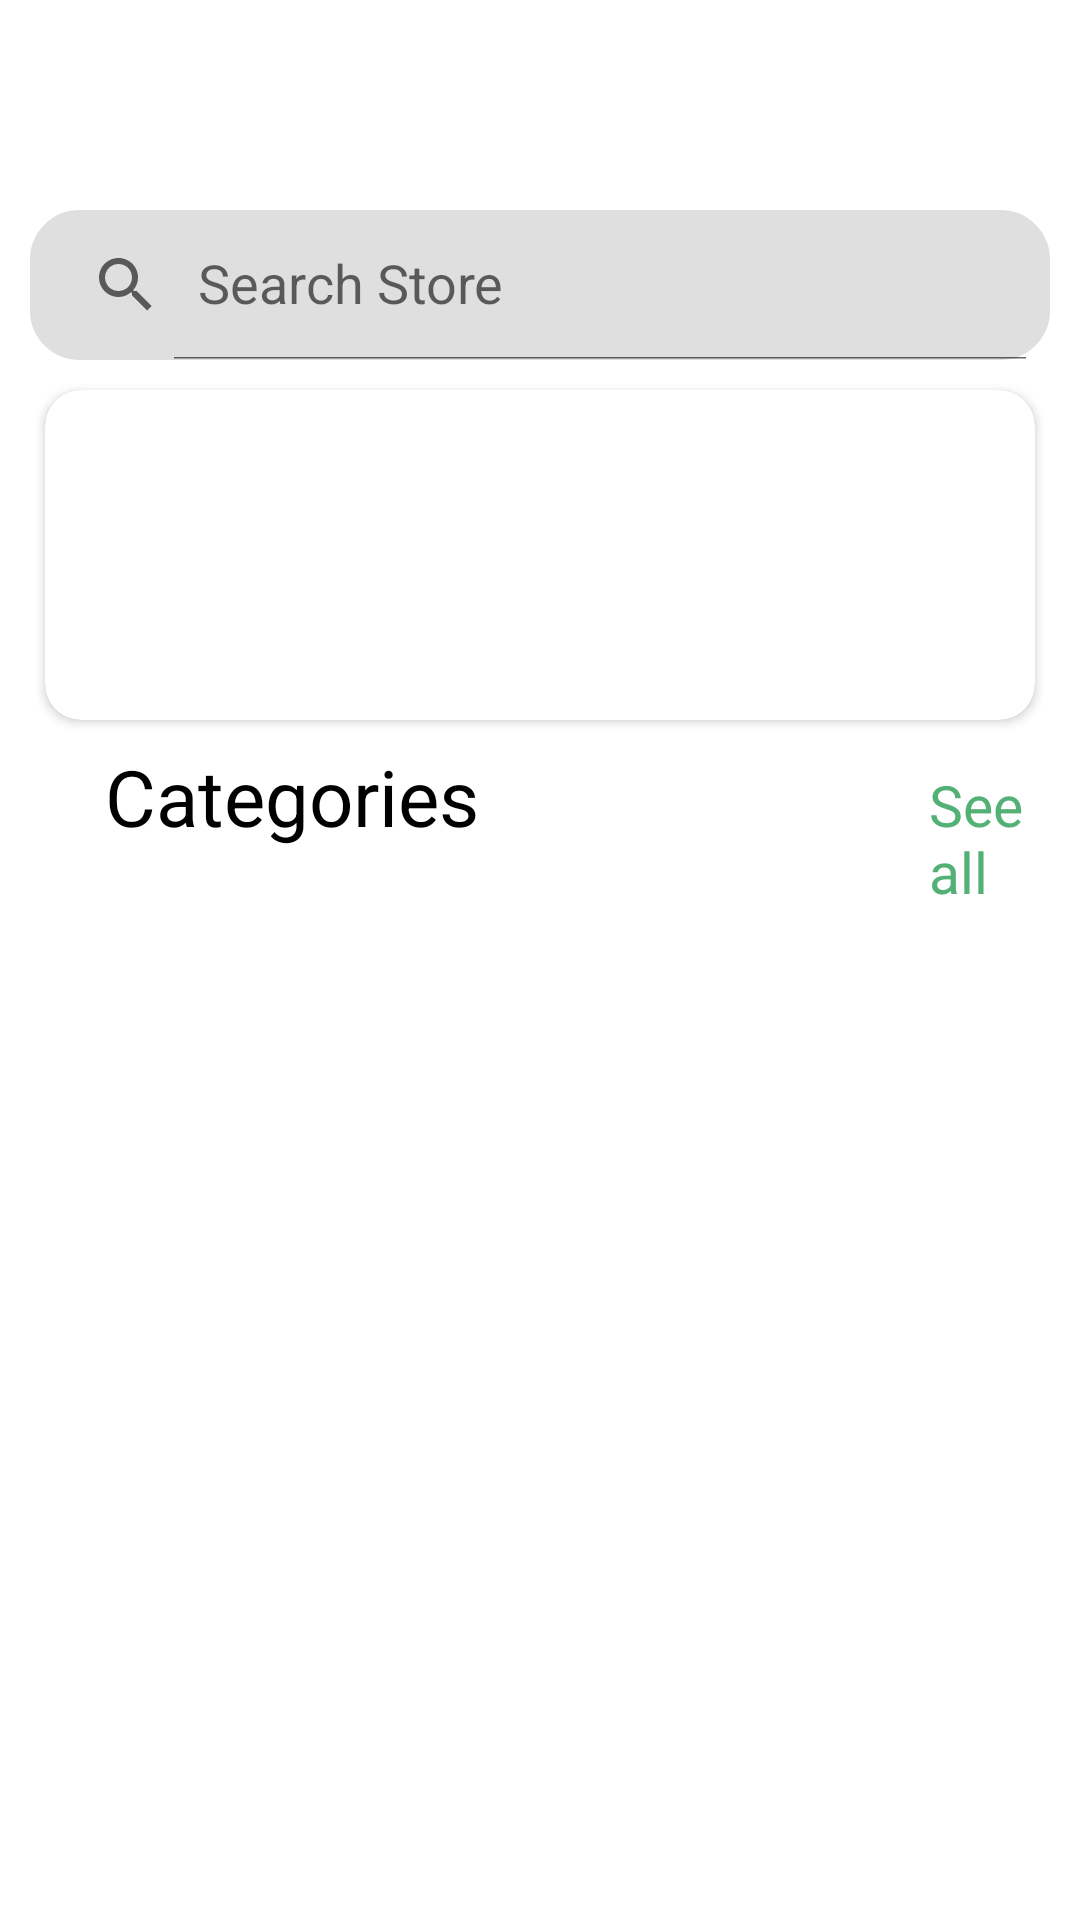

Layout XML and referenced resources for this Android screen:
<!-- AndroidManifest.xml: application theme Theme.Online_Store -->
<!-- res/layout/fragment_home.xml -->
<?xml version="1.0" encoding="utf-8"?>
<FrameLayout xmlns:android="http://schemas.android.com/apk/res/android"
    xmlns:tools="http://schemas.android.com/tools"
    xmlns:app="http://schemas.android.com/apk/res-auto"
    android:layout_width="match_parent"
    android:layout_height="match_parent"
    tools:context=".fragment.HomeFragment">

    <RelativeLayout
        android:layout_width="match_parent"
        android:layout_height="match_parent">
        <LinearLayout
            android:layout_width="match_parent"
            android:layout_height="wrap_content"
            android:orientation="vertical"
            app:layout_constraintBottom_toBottomOf="parent"
            app:layout_constraintEnd_toEndOf="parent"
            app:layout_constraintStart_toStartOf="parent"
            app:layout_constraintTop_toTopOf="parent">



            <ImageView
                android:id="@+id/imageView5"
                android:layout_width="60dp"
                android:layout_height="50dp"
                android:layout_gravity="center"
                android:paddingHorizontal="0dp"
                android:layout_marginTop="10dp"
                android:paddingVertical="0dp"
                android:scaleType="fitXY"
                app:layout_constraintBottom_toBottomOf="parent"
                app:layout_constraintEnd_toEndOf="parent"
                app:layout_constraintStart_toStartOf="parent"
                app:layout_constraintTop_toTopOf="parent"
                app:srcCompat="@drawable/onlinestore" />

            <androidx.appcompat.widget.SearchView
                android:id="@+id/searchs"
                android:layout_width="match_parent"
                android:layout_height="50dp"
                android:layout_margin="10dp"
                android:background="@drawable/searchs_view"
                android:backgroundTint="#DFDFDF"
                app:iconifiedByDefault="false"
                app:queryHint="Search Store">

            </androidx.appcompat.widget.SearchView>



            <androidx.cardview.widget.CardView
                android:layout_width="wrap_content"
                android:layout_height="wrap_content"
                android:layout_marginLeft="15dp"
                android:layout_marginRight="15dp"
                android:layout_marginBottom="3dp"
                app:cardCornerRadius="12dp">

                <ImageView
                    android:id="@+id/imageView3"
                    android:layout_width="410dp"
                    android:layout_height="110dp"
                    android:layout_gravity="center"
                    android:scaleType="fitXY"
                    app:srcCompat="@drawable/logohome" />
            </androidx.cardview.widget.CardView>

            <LinearLayout
                android:id="@+id/linearLayout2"
                android:layout_width="wrap_content"
                android:layout_height="wrap_content"
                android:orientation="horizontal">

                <TextView
                    android:id="@+id/textView12"
                    android:layout_width="wrap_content"
                    android:layout_height="wrap_content"
                    android:layout_marginLeft="30dp"
                    android:padding="5dp"
                    android:text="Categories"
                    android:textColor="@color/black"
                    android:textSize="26dp" />

                <TextView
                    android:id="@+id/seeAll"
                    android:layout_width="wrap_content"
                    android:layout_height="wrap_content"
                    android:layout_marginLeft="140dp"
                    android:padding="5dp"
                    android:text="See all"
                    android:textColor="#53B175"
                    android:textSize="19dp" />
            </LinearLayout>
            <androidx.recyclerview.widget.RecyclerView
                android:id="@+id/reclist"
                android:layout_width="wrap_content"
                android:layout_height="wrap_content"
                app:layout_constraintBottom_toTopOf="@+id/linearLayout2"
                app:layout_constraintEnd_toEndOf="parent"
                app:layout_constraintStart_toStartOf="parent"
                app:layout_constraintTop_toTopOf="parent">

            </androidx.recyclerview.widget.RecyclerView>

            <androidx.recyclerview.widget.RecyclerView
                android:id="@+id/recItem"
                android:layout_weight="1"
                android:layout_width="wrap_content"
                android:layout_height="match_parent" />
        </LinearLayout>
    </RelativeLayout>

</FrameLayout>
<!-- resources referenced by this layout -->
<resources>
  <!-- drawable searchs_view (drawable) -->
  <?xml version="1.0" encoding="utf-8"?>
  <shape xmlns:android="http://schemas.android.com/apk/res/android">
  
      <corners android:radius="15dp">
  
      </corners>
      <stroke android:color="@color/purple_200"
          android:width="3dp"/>
  
  </shape>
  <style name="Theme.Online_Store" parent="Theme.MaterialComponents.DayNight.DarkActionBar">
          
          <item name="colorPrimary">@color/purple_500</item>
          <item name="colorPrimaryVariant">@color/purple_700</item>
          <item name="colorOnPrimary">@color/white</item>
          
          <item name="colorSecondary">@color/teal_200</item>
          <item name="colorSecondaryVariant">@color/teal_700</item>
          <item name="colorOnSecondary">@color/black</item>
          
          <item name="android:statusBarColor" tools:targetApi="l">?attr/colorPrimaryVariant</item>
          
      </style>
  <!-- not gathered from this repository: default colours our renderer supplied (Android Studio template values) -->
  <color name="purple_200">#FFBB86FC</color>
  <color name="purple_500">#FF6200EE</color>
  <color name="purple_700">#FF3700B3</color>
  <color name="teal_200">#FF03DAC5</color>
  <color name="teal_700">#FF018786</color>
  <color name="black">#FF000000</color>
  <color name="white">#FFFFFFFF</color>
</resources>
